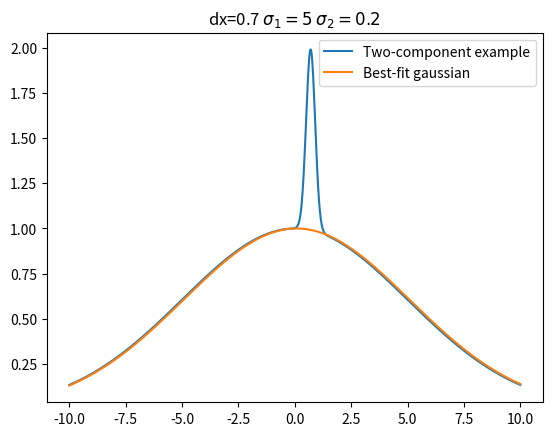
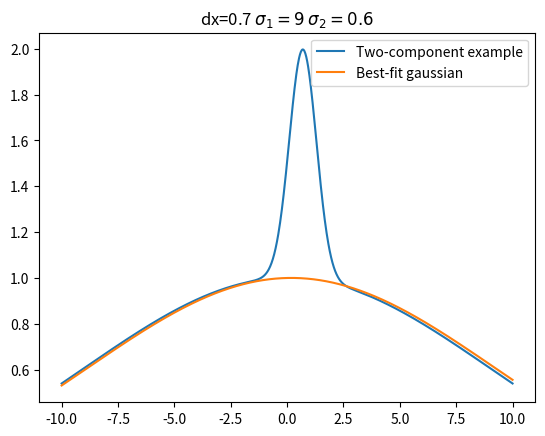
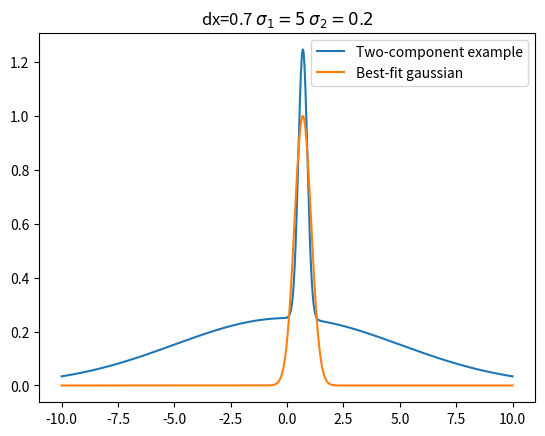

The matplotlib source for these figures, in order:
"""
A demonstration intended to illustrate possible problems with the Gaussian
fitting approach to measuring the cross-correlation peak.

If the cross-correlation peak is well-represented by a single Gaussian
component, the errors acquired from the normal least-squares fit should be
representative of the true error in the measurement.  However, there is
frequently additional structure in the images such that they are not perfectly
represented by a single gaussian component.
"""
try:
    import scipy.optimize as scopt
    import matplotlib.pyplot as pl
    import numpy as np

    def g(x,dx,s):
        return np.exp(-(x-dx)**2/(2.*s**2))

    x = np.linspace(-10,10,1000)

    for ii,(dx,s1,s2,scale1) in enumerate([(0.7,5,0.2,1),(0.7,9,0.6,1),(0.7,5,0.2,0.25)]):
        pl.figure(ii+1)
        pl.clf()
        twocomp = g(x,0.0,s1)*scale1+g(x,dx,s2)
        pl.title("dx=%0.1f $\sigma_1=%i$ $\sigma_2=%0.1f$" % (dx,s1,s2))
        pl.plot(x,twocomp,label='Two-component example')
        pars,err = scopt.curve_fit(g,x,twocomp)
        pl.plot(x,g(x,*pars),label='Best-fit gaussian')
        pl.legend(loc='best')
except ImportError:
    # this is just a demo; failure to import scipy should not break the build
    pass
